Run: headless pygame with SDL's dummy video driver; simulated clock (each Clock.tick advances the game by its frame time, no real sleeping); random seed 0; keys injected as events and as key.get_pressed() state; mouse plan: one left click at the window centre at the start of phase 2, then a move to the lower-right quarter at the start of phase 3.
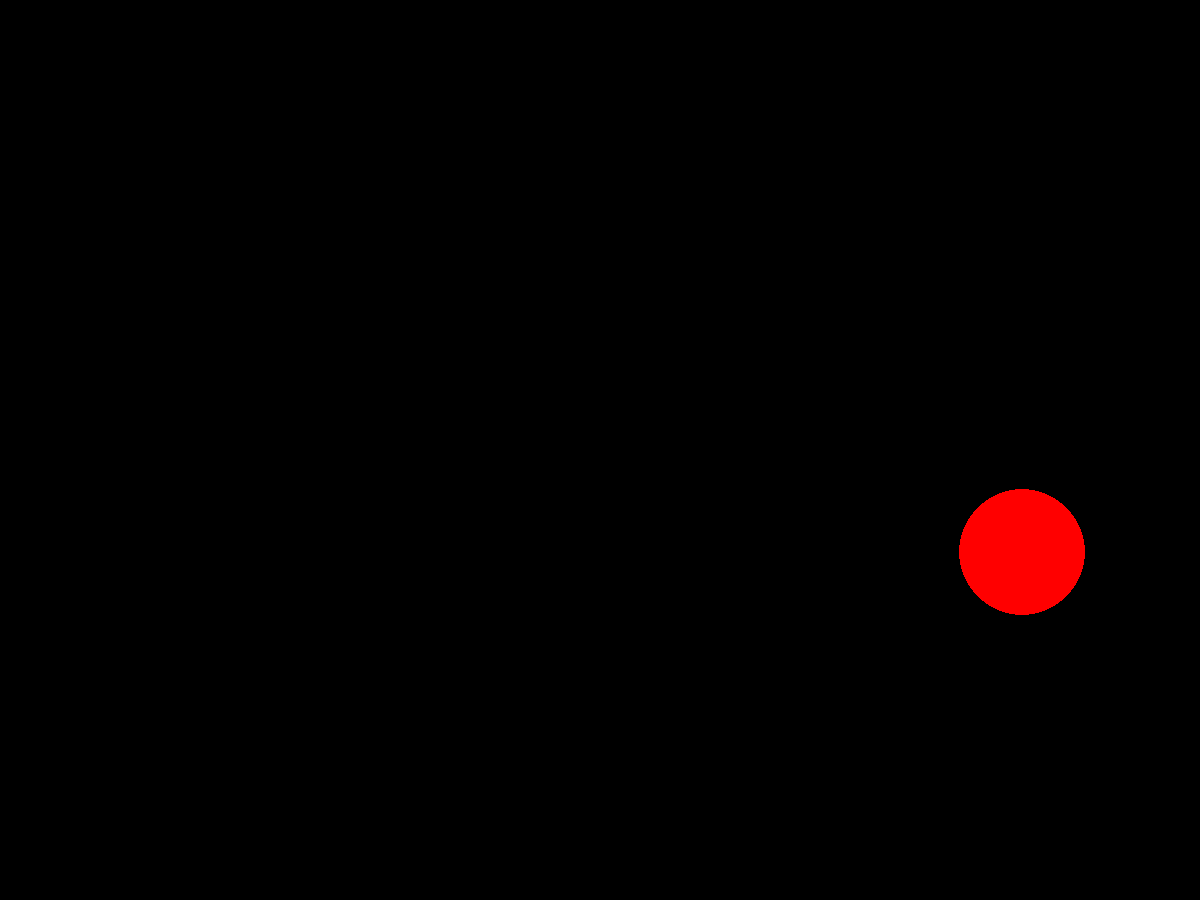
Frame 1 of 4 · flips 1–60 · no input
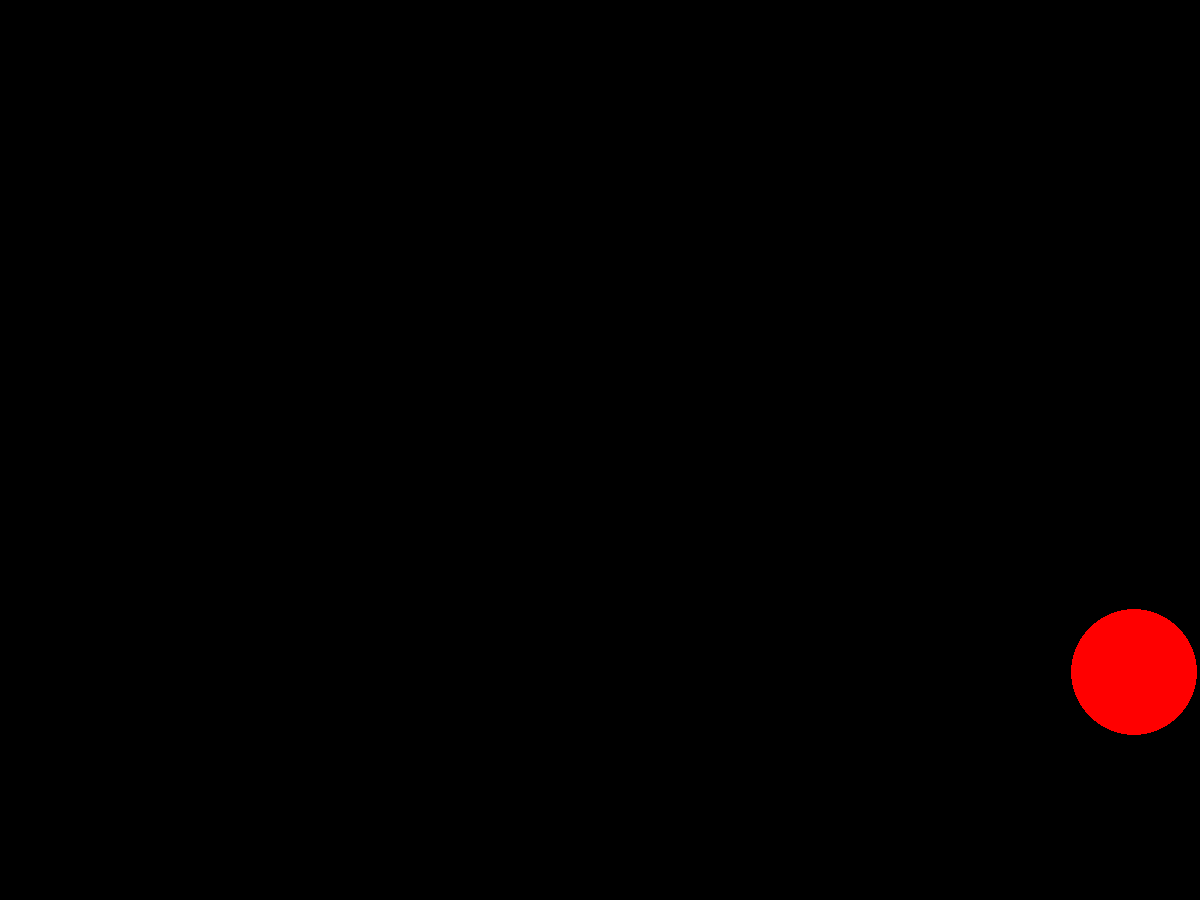
Frame 2 of 4 · flips 61–180 · clicked the window centre · tapped SPACE, RETURN · held RIGHT (→), D
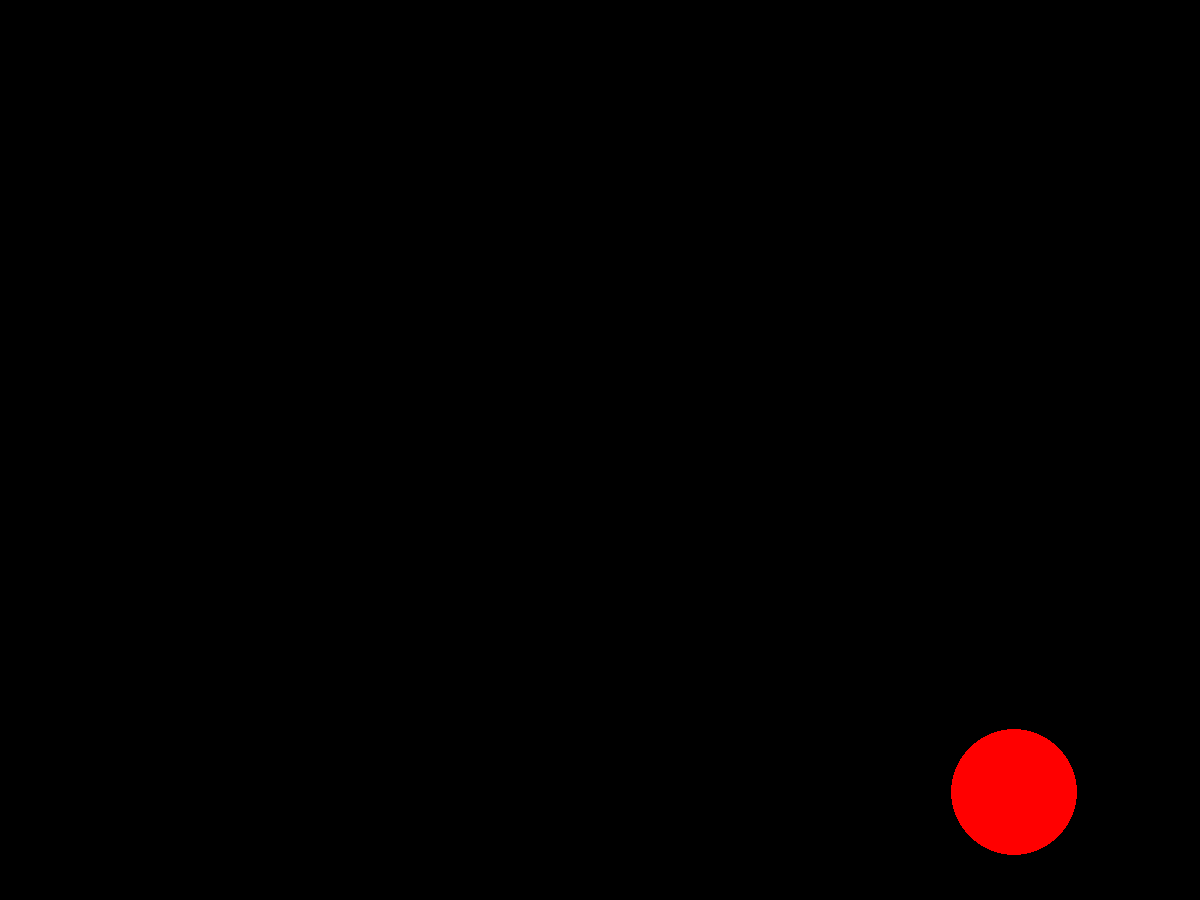
Frame 3 of 4 · flips 181–300 · moved the mouse to the lower-right quarter · held DOWN (↓), S
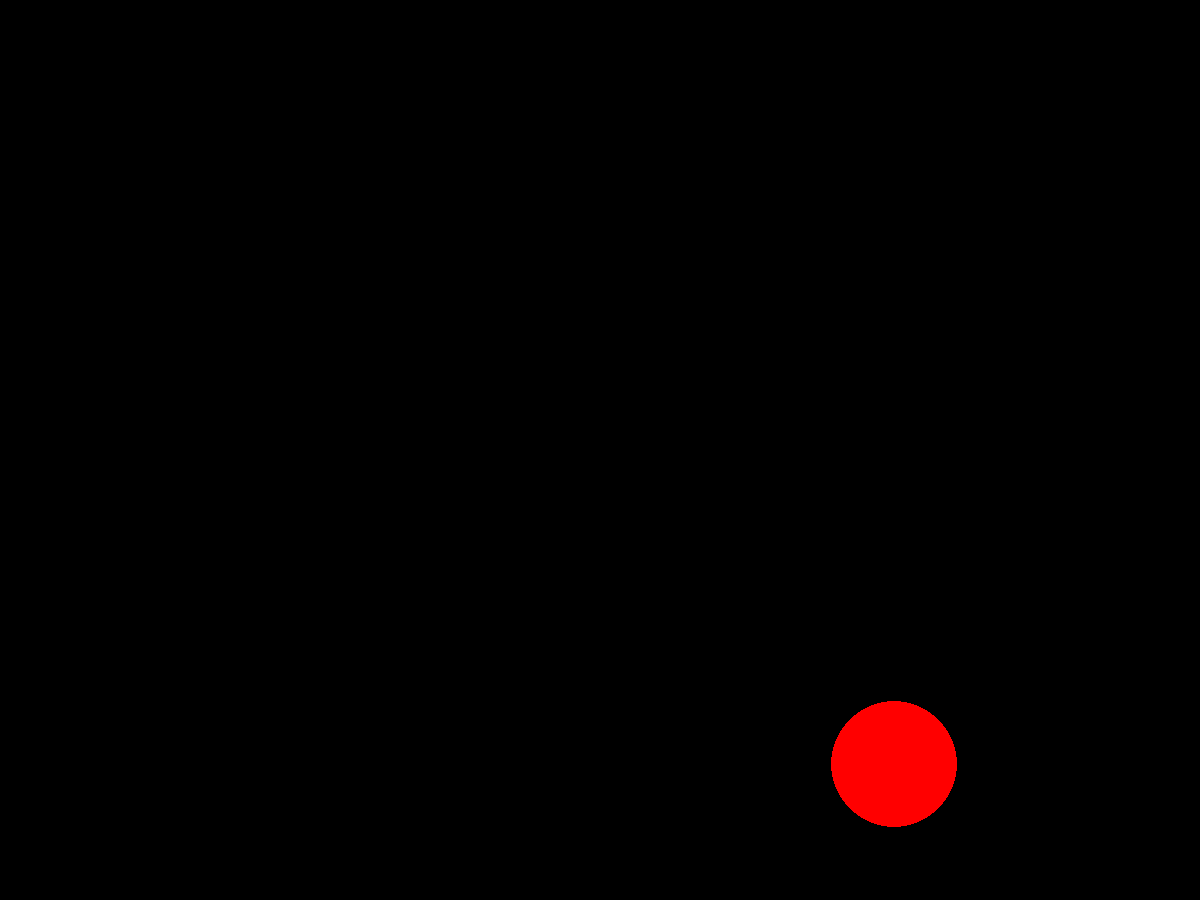
Frame 4 of 4 · flips 301–420 · held LEFT (←), A, UP (↑), W

The pygame program that drew these frames:

'''Рисует непрерывно движущийся шарик (шарики).
При щелчке внутри шарика добавляет одно очко.
'''

import pygame
from pygame.draw import *
from random import randint
pygame.init()

FPS = 60
screen = pygame.display.set_mode((1200, 900))

RED = (255, 0, 0)
BLUE = (0, 0, 255)
YELLOW = (255, 255, 0)
GREEN = (0, 255, 0)
MAGENTA = (255, 0, 255)
CYAN = (0, 255, 255)
BLACK = (0, 0, 0)
WHITE = (255, 255, 255)
COLORS = [RED, BLUE, YELLOW, GREEN, MAGENTA, CYAN]

x = randint(100, 1100)
y = randint(100, 900)
r = randint(10, 100)
color = COLORS[randint(0, 5)]
points = 0

def new_ball():
    '''Рисует новый шарик в случайных координатах
    и случайного радиуса'''
    circle(screen, color, (x, y), r)


def click(event):
    '''Вычисляет, где произошел клик.
    Если внутри шарика, то выводит надпись "+1"
    и добавляет 1 очко к счетчику
    '''
    global points
    if (x**2 - event.pos[0]**2) + (y**2 - event.pos[1]**2) <= r**2:
        font = pygame.font.SysFont('courier', 45)
        follow = font.render("+1", 1, WHITE)
        screen.blit(follow, event.pos)
        pygame.display.update()
        print('+')
        points += 1
    else:
        print('-')


pygame.display.update()
clock = pygame.time.Clock()
finished = False

dx = 1 # величина перемещения шарика за 1 кадр по оси х
dy = 1 # величина перемещения шарика за 1 кадр по оси у

while not finished:
    clock.tick(FPS)
    for event in pygame.event.get():
        if event.type == pygame.QUIT:
            finished = True
            print("Вы набрали ", points, " очков")
        elif event.type == pygame.MOUSEBUTTONDOWN:
            click(event)

    new_ball()
    x += dx
    y += dy

    if x > (screen.get_width() - r) or x < r: # для отражения шарика при столкновении с границей экрана по оси х
        dx *= -1
    if y > (screen.get_height() - r) or y < r: # для отражения шарика при столкновении с границей экрана по оси у
        dy *= -1
    pygame.display.update()
    screen.fill(BLACK)

pygame.quit()
